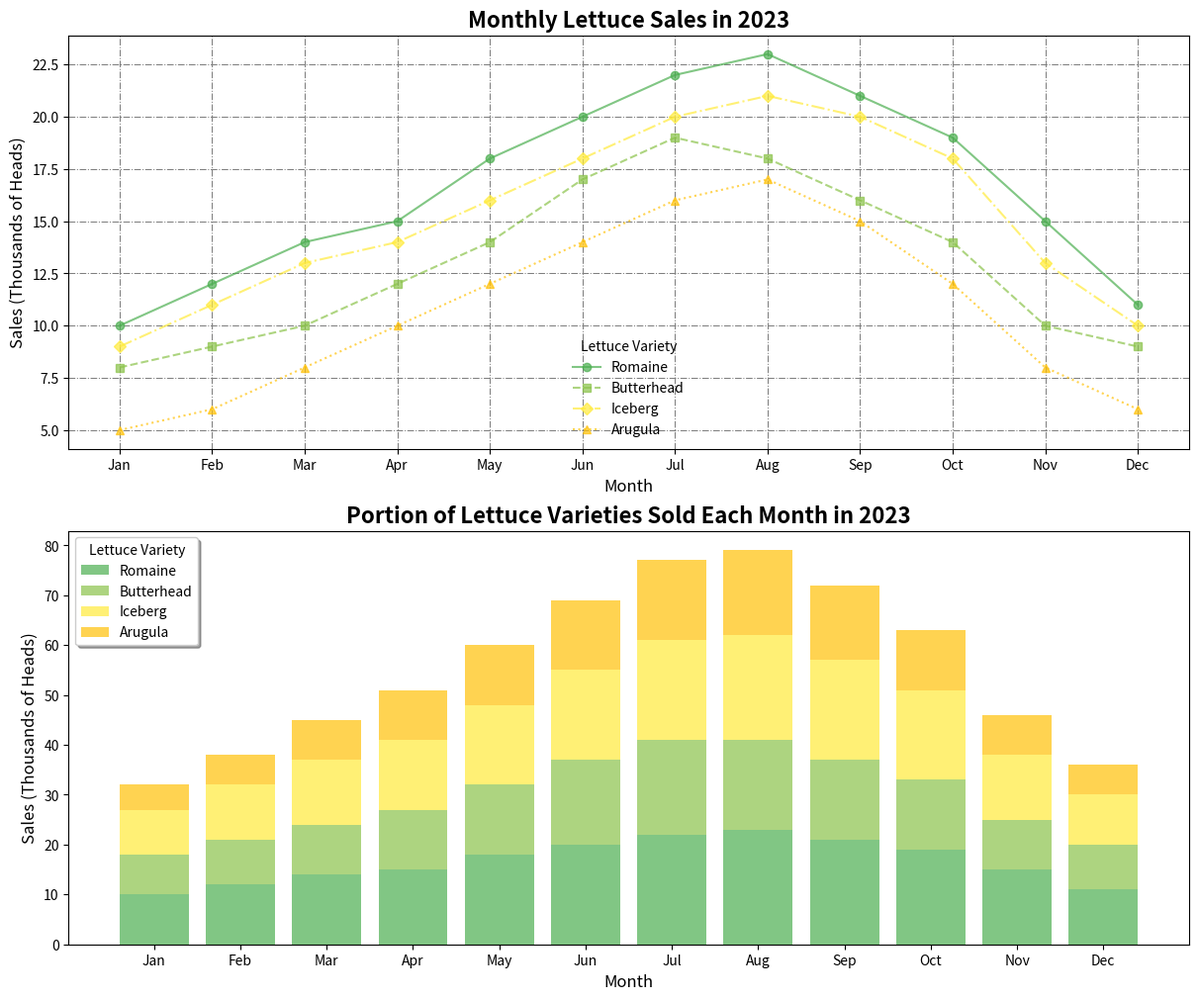

Generate this figure with matplotlib:
import numpy as np
import matplotlib.pyplot as plt

months = ['Jan', 'Feb', 'Mar', 'Apr', 'May', 'Jun', 'Jul', 'Aug', 'Sep', 'Oct', 'Nov', 'Dec']
lettuce_varieties = ['Romaine', 'Butterhead', 'Iceberg', 'Arugula']
sales_data = np.array([
    [10, 12, 14, 15, 18, 20, 22, 23, 21, 19, 15, 11],
    [8, 9, 10, 12, 14, 17, 19, 18, 16, 14, 10, 9],
    [9, 11, 13, 14, 16, 18, 20, 21, 20, 18, 13, 10],
    [5, 6, 8, 10, 12, 14, 16, 17, 15, 12, 8, 6]
])
colors = ['#4CAF50', '#8BC34A', '#FFEB3B', '#FFC107']

fig, axs = plt.subplots(2, 1, figsize=(12, 10), constrained_layout=True)

# Randomly chosen marker type and line style for each variety
marker_styles = ['o', 's', 'D', '^']
line_styles = ['-', '--', '-.', ':']

# 1st subplot
for idx, variety in enumerate(lettuce_varieties):
    axs[0].plot(months, sales_data[idx], color=colors[idx], marker=marker_styles[idx], linestyle=line_styles[idx], alpha=0.7, label=variety)

axs[0].set_title('Monthly Lettuce Sales in 2023', fontsize=16, weight='bold')
axs[0].set_xlabel('Month', fontsize=12)
axs[0].set_ylabel('Sales (Thousands of Heads)', fontsize=12)
axs[0].legend(title='Lettuce Variety', loc='lower center', frameon=False)

axs[0].grid(True, which='major', color='gray', linestyle='-.', linewidth=0.75)

# 2nd subplot
cumulative_sales_data = np.cumsum(sales_data, axis=0)
bottom = np.zeros(len(months))
for idx, (variety, color) in enumerate(zip(lettuce_varieties, colors)):
    axs[1].bar(months, sales_data[idx], bottom=bottom, color=color, alpha=0.7, label=variety)
    bottom += sales_data[idx]

axs[1].set_title('Portion of Lettuce Varieties Sold Each Month in 2023', fontsize=16, weight='bold')
axs[1].set_xlabel('Month', fontsize=12)
axs[1].set_ylabel('Sales (Thousands of Heads)', fontsize=12)
axs[1].legend(title='Lettuce Variety', loc='upper left', frameon=True, shadow=True)

axs[1].grid(True, which='minor', color='lightgray', linestyle=':', linewidth=0.5)

plt.show()
